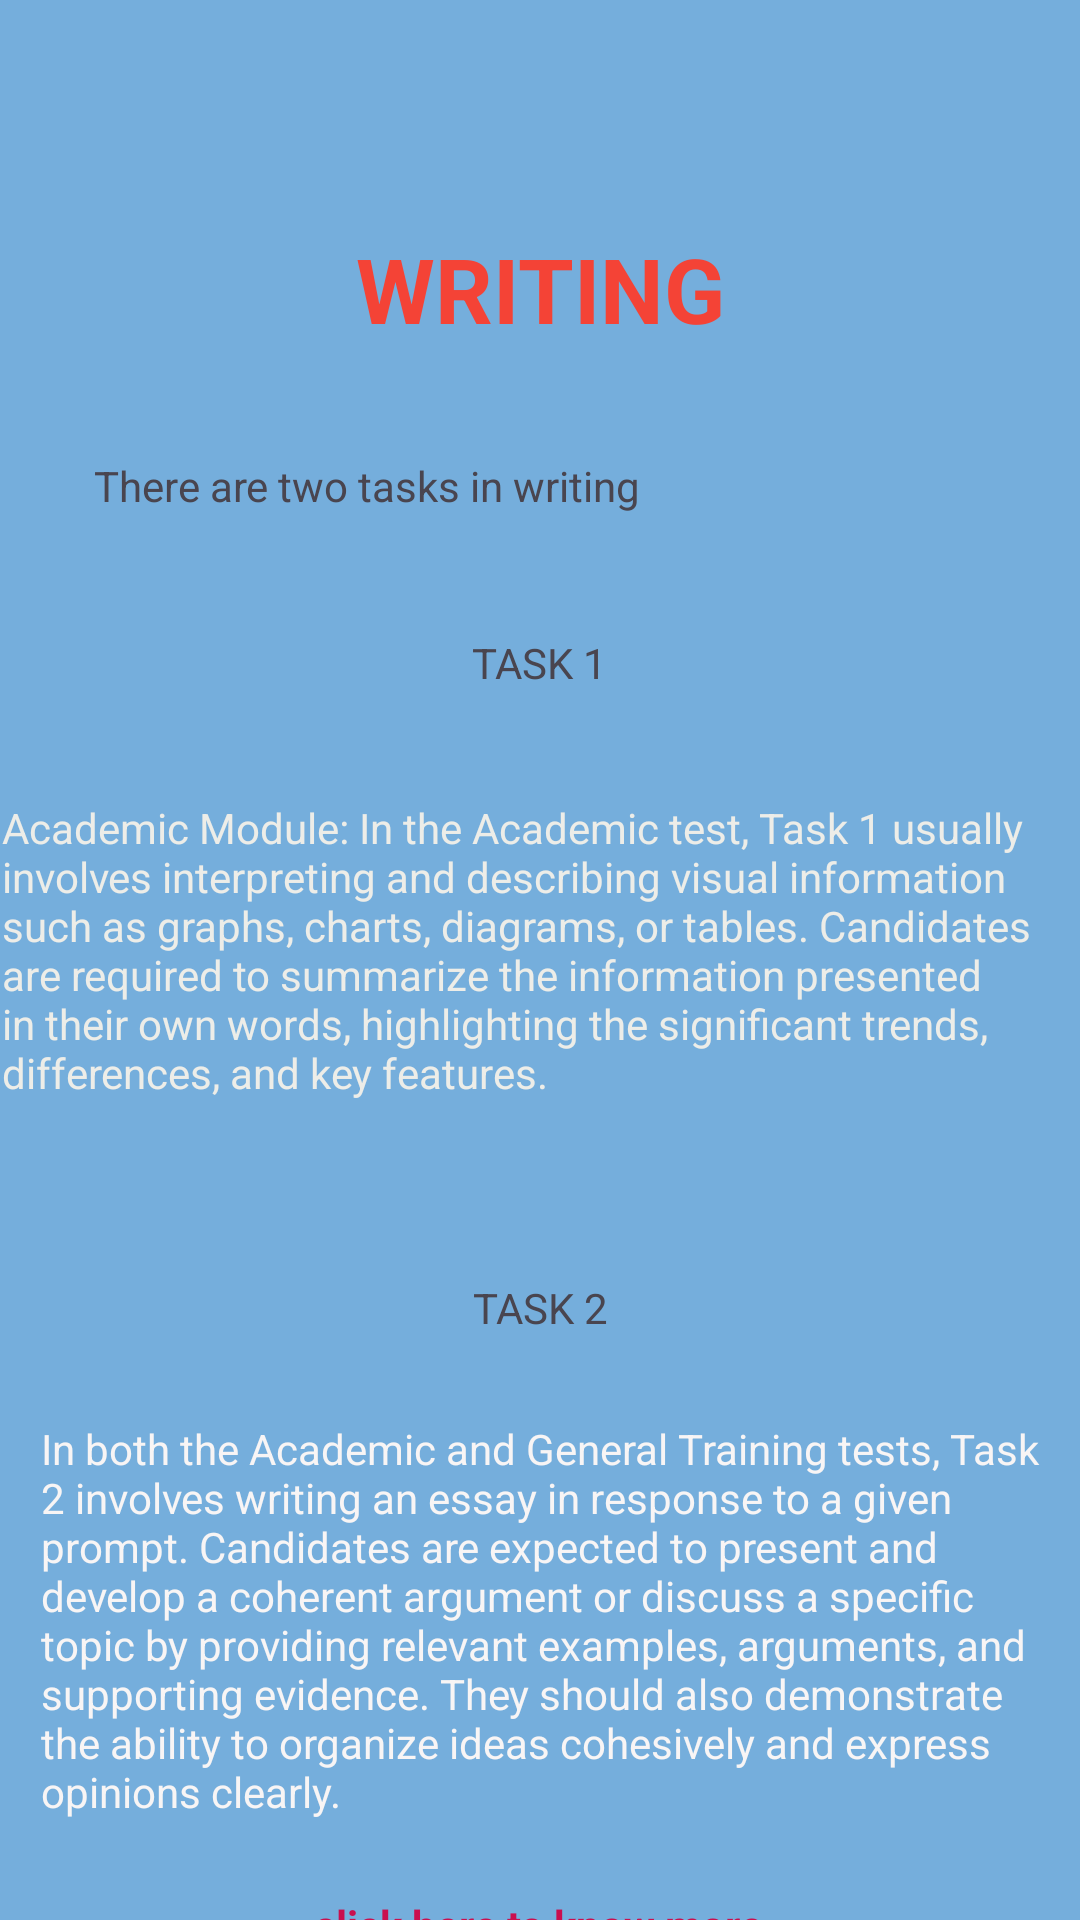

Here is an Android app screen rendered from its layout file. Give the layout XML and the strings, colors and styles it references.
<!-- AndroidManifest.xml: application theme Theme.MiniProject -->
<!-- res/layout/activity_writing.xml -->
<?xml version="1.0" encoding="utf-8"?>
<androidx.constraintlayout.widget.ConstraintLayout xmlns:android="http://schemas.android.com/apk/res/android"
    xmlns:app="http://schemas.android.com/apk/res-auto"
    xmlns:tools="http://schemas.android.com/tools"
    android:layout_width="match_parent"
    android:layout_height="match_parent"
    android:background="#75AEDC"
    tools:context=".writing">

    <TextView
        android:id="@+id/tv20"
        android:layout_width="wrap_content"
        android:layout_height="wrap_content"
        android:layout_marginTop="632dp"
        android:text="click here to know more"
        android:textColor="#CA0E4E"
        android:textStyle="bold"
        app:layout_constraintEnd_toEndOf="parent"
        app:layout_constraintHorizontal_bias="0.498"
        app:layout_constraintStart_toStartOf="parent"
        app:layout_constraintTop_toTopOf="parent" />

    <TextView
        android:id="@+id/textView27"
        android:layout_width="wrap_content"
        android:layout_height="wrap_content"
        android:layout_marginTop="76dp"
        android:text="WRITING"
        android:textColor="#F44336"
        android:textSize="30sp"
        android:textStyle="bold"
        app:layout_constraintEnd_toEndOf="parent"
        app:layout_constraintStart_toStartOf="parent"
        app:layout_constraintTop_toTopOf="parent" />

    <TextView
        android:id="@+id/textView28"
        android:layout_width="wrap_content"
        android:layout_height="wrap_content"
        android:layout_marginTop="36dp"
        android:text="There are two tasks in writing"
        app:layout_constraintEnd_toEndOf="parent"
        app:layout_constraintHorizontal_bias="0.176"
        app:layout_constraintStart_toStartOf="parent"
        app:layout_constraintTop_toBottomOf="@+id/textView27" />

    <TextView
        android:id="@+id/textView29"
        android:layout_width="wrap_content"
        android:layout_height="wrap_content"
        android:layout_marginTop="40dp"
        android:text="TASK 1"
        app:layout_constraintEnd_toEndOf="parent"
        app:layout_constraintStart_toStartOf="parent"
        app:layout_constraintTop_toBottomOf="@+id/textView28" />

    <TextView
        android:id="@+id/textView30"
        android:layout_width="wrap_content"
        android:layout_height="wrap_content"
        android:layout_marginTop="36dp"
        android:text="TASK 2"
        app:layout_constraintEnd_toEndOf="parent"
        app:layout_constraintHorizontal_bias="0.501"
        app:layout_constraintStart_toStartOf="parent"
        app:layout_constraintTop_toBottomOf="@+id/textView31" />

    <TextView
        android:id="@+id/textView31"
        android:layout_width="359dp"
        android:layout_height="124dp"
        android:layout_marginTop="36dp"
        android:text="Academic Module: In the Academic test, Task 1 usually involves interpreting and describing visual information such as graphs, charts, diagrams, or tables. Candidates are required to summarize the information presented in their own words, highlighting the significant trends, differences, and key features."
        android:textColor="#EDEDE8"
        app:layout_constraintEnd_toEndOf="parent"
        app:layout_constraintHorizontal_bias="0.64"
        app:layout_constraintStart_toStartOf="parent"
        app:layout_constraintTop_toBottomOf="@+id/textView29" />

    <TextView
        android:id="@+id/textView32"
        android:layout_width="333dp"
        android:layout_height="133dp"
        android:layout_marginTop="28dp"
        android:text="In both the Academic and General Training tests, Task 2 involves writing an essay in response to a given prompt. Candidates are expected to present and develop a coherent argument or discuss a specific topic by providing relevant examples, arguments, and supporting evidence. They should also demonstrate the ability to organize ideas cohesively and express opinions clearly."
        android:textColor="#F8F5F5"
        app:layout_constraintEnd_toEndOf="parent"
        app:layout_constraintHorizontal_bias="0.512"
        app:layout_constraintStart_toStartOf="parent"
        app:layout_constraintTop_toBottomOf="@+id/textView30" />
</androidx.constraintlayout.widget.ConstraintLayout>
<!-- resources referenced by this layout -->
<resources>
  <style name="Theme.MiniProject" parent="Base.Theme.MiniProject" />
  <style name="Base.Theme.MiniProject" parent="Theme.Material3.DayNight.NoActionBar">
  
  
      </style>
</resources>
